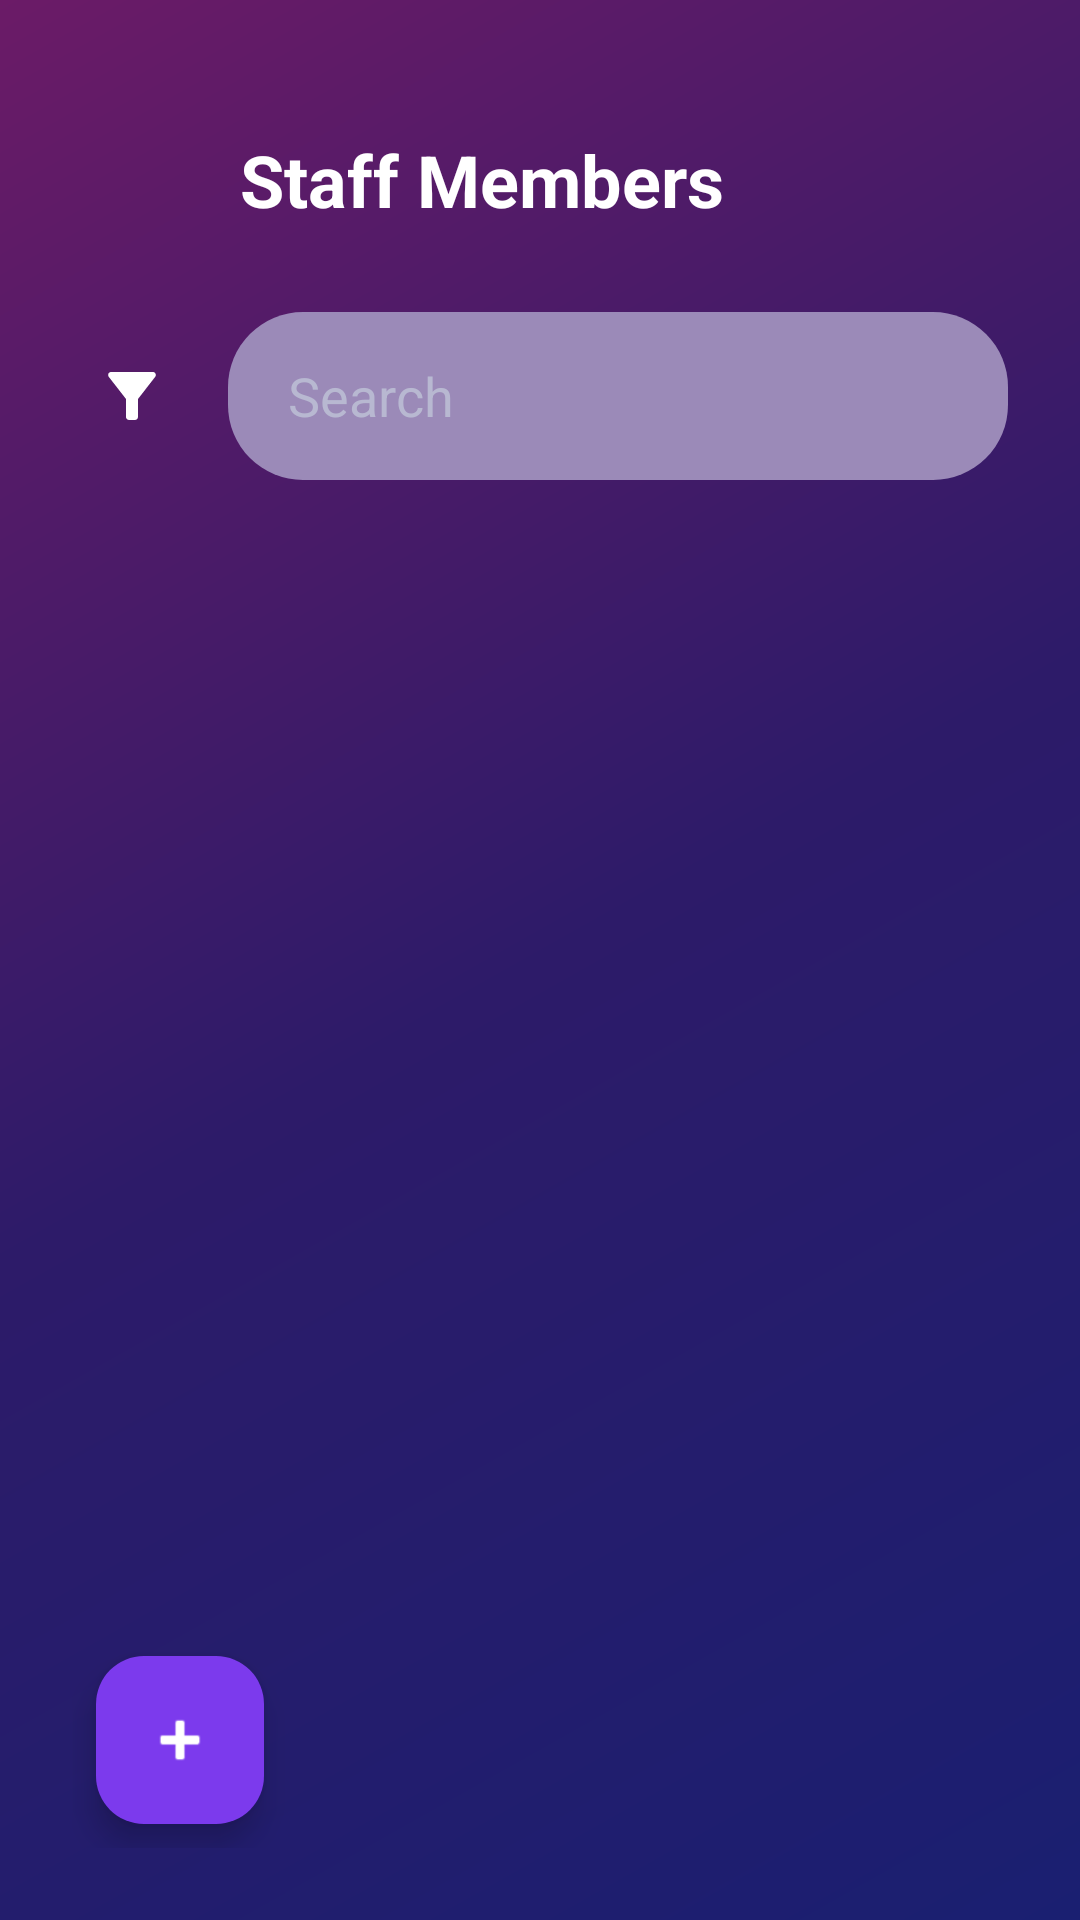

The Android layout XML behind this screen, and the referenced resources:
<!-- AndroidManifest.xml: application theme Theme.SmartValet -->
<!-- res/layout/activity_manage_staff.xml -->
<?xml version="1.0" encoding="utf-8"?>
<LinearLayout xmlns:android="http://schemas.android.com/apk/res/android"
    xmlns:app="http://schemas.android.com/apk/res-auto"
    android:layout_width="match_parent"
    android:layout_height="match_parent"
    android:orientation="vertical"
    android:background="@drawable/gradient_background"
    android:padding="24dp">

    
    <LinearLayout
        android:layout_width="match_parent"
        android:layout_height="wrap_content"
        android:orientation="horizontal"
        android:gravity="center_vertical"
        android:layout_marginTop="16dp"
        android:layout_marginBottom="24dp">

        <ImageView
            android:id="@+id/btnBack"
            android:layout_width="40dp"
            android:layout_height="40dp"
            android:src="@drawable/ic_back_arrow"
            android:padding="8dp"
            android:background="@drawable/rounded_card_background"
            android:contentDescription="Back" />

        <TextView
            android:layout_width="0dp"
            android:layout_height="wrap_content"
            android:layout_weight="1"
            android:text="Staff Members"
            android:textColor="@color/text_primary"
            android:textSize="24sp"
            android:textStyle="bold"
            android:layout_marginStart="16dp"
            android:gravity="center_vertical" />
    </LinearLayout>

    
    <LinearLayout
        android:layout_width="match_parent"
        android:layout_height="wrap_content"
        android:orientation="horizontal"
        android:gravity="center_vertical"
        android:layout_marginBottom="16dp">

        <ImageView
            android:id="@+id/btnFilter"
            android:layout_width="40dp"
            android:layout_height="40dp"
            android:src="@drawable/ic_filter"
            android:padding="8dp"
            android:background="@drawable/rounded_card_background"
            android:layout_marginEnd="12dp"
            android:contentDescription="Filter" />

        <EditText
            android:id="@+id/editSearch"
            android:layout_width="match_parent"
            android:layout_height="56dp"
            android:hint="Search"
            android:textColorHint="@color/text_secondary"
            android:textColor="@color/text_primary"
            android:paddingStart="20dp"
            android:paddingEnd="20dp"
            android:background="@drawable/rounded_input_background" />
    </LinearLayout>

    
    <Spinner
        android:id="@+id/spinnerFilter"
        android:layout_width="0dp"
        android:layout_height="0dp"
        android:visibility="gone" />

    
    <ScrollView
        android:layout_width="match_parent"
        android:layout_height="0dp"
        android:layout_weight="1">

        <LinearLayout
            android:id="@+id/staffContainer"
            android:layout_width="match_parent"
            android:layout_height="wrap_content"
            android:orientation="vertical" />
    </ScrollView>

    
    <FrameLayout
        android:layout_width="match_parent"
        android:layout_height="wrap_content">

        <com.google.android.material.floatingactionbutton.FloatingActionButton
            android:id="@+id/fabAddStaff"
            android:layout_width="wrap_content"
            android:layout_height="wrap_content"
            android:layout_gravity="bottom|start"
            android:layout_margin="8dp"
            android:contentDescription="Add Staff"
            app:tint="@color/text_primary"
            android:src="@android:drawable/ic_input_add"
            app:backgroundTint="@color/primary_purple" />
    </FrameLayout>

</LinearLayout>
<!-- resources referenced by this layout -->
<resources>
  <color name="primary_purple">#7C3AED</color>
  <color name="text_primary">#FFFFFF</color>
  <color name="text_secondary">#B8B8D1</color>
  <!-- drawable gradient_background (drawable) -->
  <?xml version="1.0" encoding="utf-8"?>
  <shape xmlns:android="http://schemas.android.com/apk/res/android">
      <gradient
          android:angle="135"
          android:startColor="@color/gradient_start"
          android:centerColor="@color/gradient_middle"
          android:endColor="@color/gradient_end"
          android:type="linear"/>
  </shape>
  <!-- drawable ic_filter (drawable) -->
  <?xml version="1.0" encoding="utf-8"?>
  <vector xmlns:android="http://schemas.android.com/apk/res/android"
      android:width="24dp"
      android:height="24dp"
      android:viewportWidth="24"
      android:viewportHeight="24">
      <path
          android:fillColor="@color/text_primary"
          android:pathData="M4.25,5.61C6.27,8.2 10,13 10,13v6c0,0.55 0.45,1 1,1h2c0.55,0 1,-0.45 1,-1v-6c0,0 3.72,-4.8 5.74,-7.39C20.25,4.95 19.78,4 18.95,4H5.04C4.21,4 3.74,4.95 4.25,5.61z"/>
  </vector>
  <!-- drawable rounded_input_background (drawable) -->
  <?xml version="1.0" encoding="utf-8"?>
  <shape xmlns:android="http://schemas.android.com/apk/res/android">
      <solid android:color="@color/input_background"/>
      <corners android:radius="25dp"/>
  </shape>
  <style name="Theme.SmartValet" parent="Base.Theme.SmartValet" />
  <color name="gradient_start">#1A1F71</color>
  <color name="gradient_middle">#2D1B69</color>
  <color name="gradient_end">#6B1B67</color>
  <color name="input_background">#9B8AB8</color>
  <style name="Base.Theme.SmartValet" parent="Theme.Material3.DayNight.NoActionBar">
          
          
      </style>
</resources>
